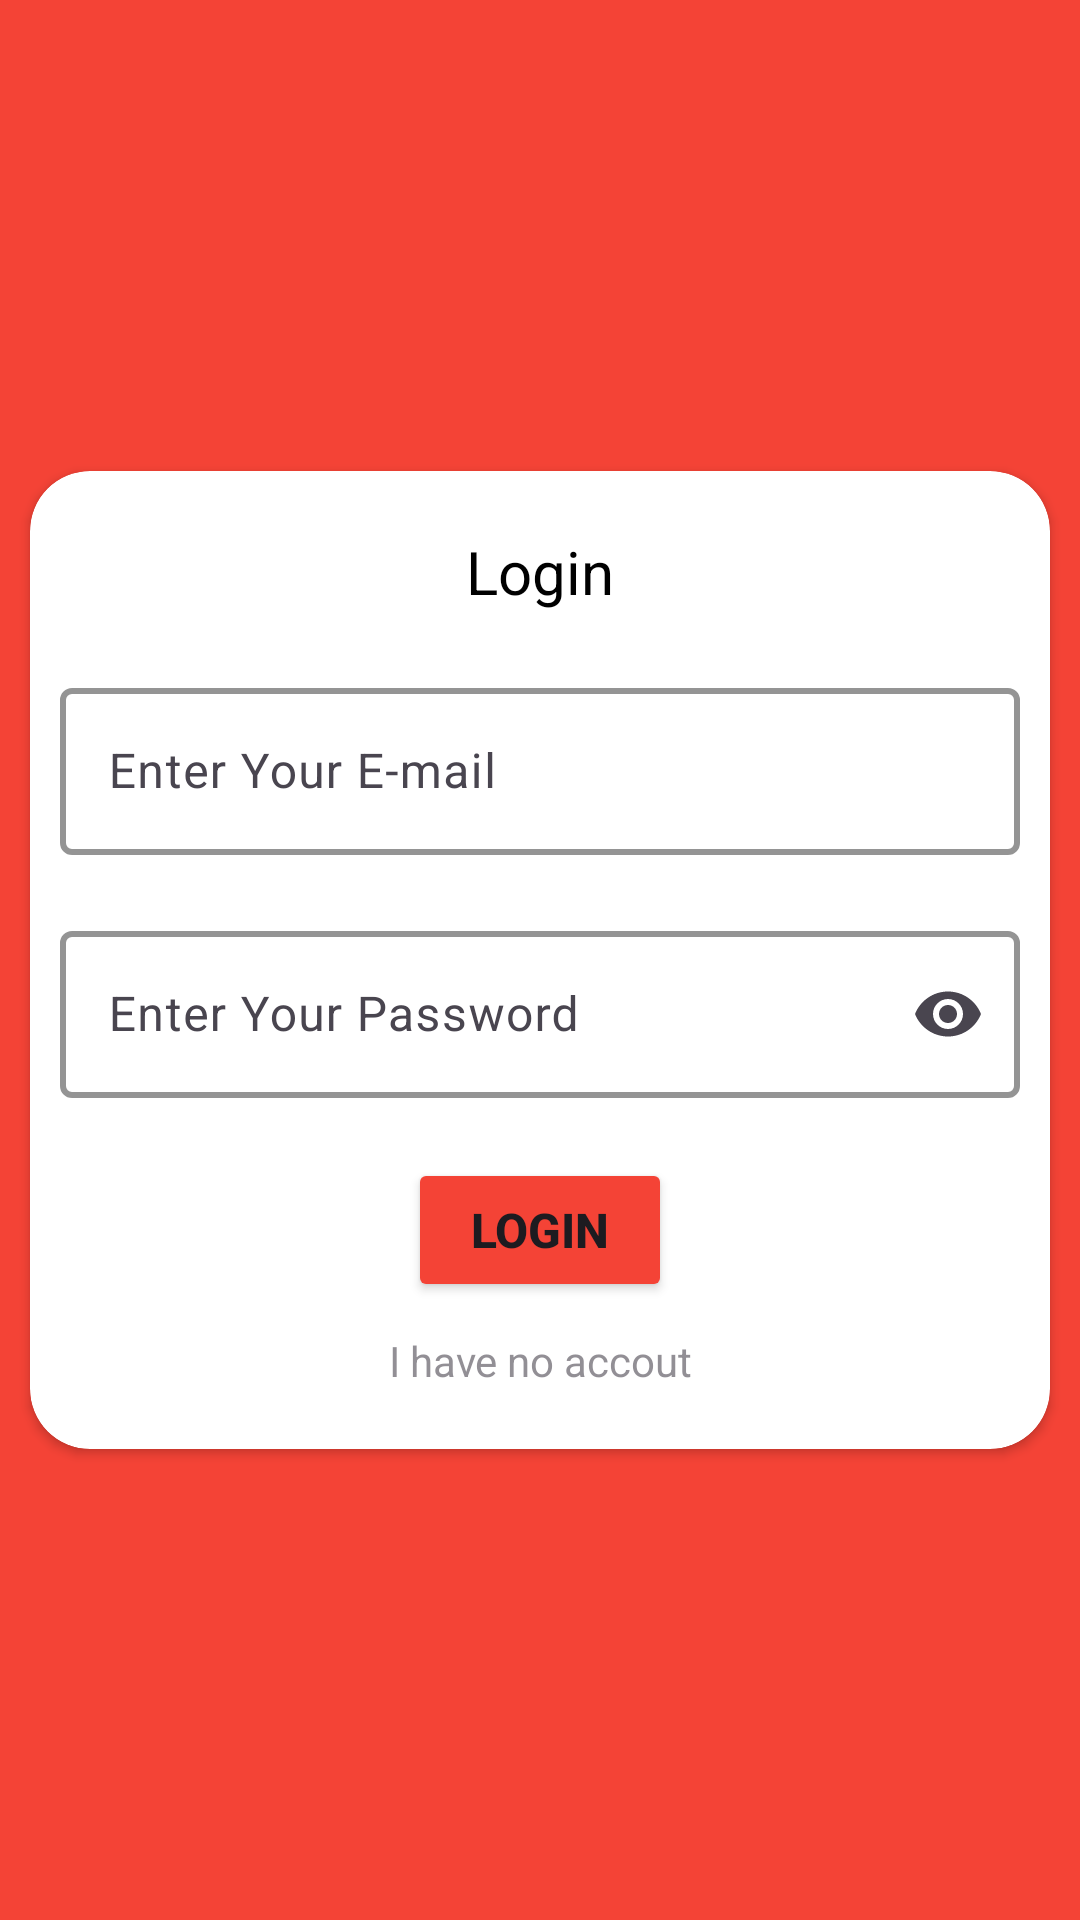

Produce the Android XML layout that renders to this screen, including the resource entries it uses.
<!-- AndroidManifest.xml: application theme Theme.LoginRegisterWithMysql -->
<!-- res/layout/activity_login.xml -->
<?xml version="1.0" encoding="utf-8"?>
<RelativeLayout xmlns:android="http://schemas.android.com/apk/res/android"
    xmlns:app="http://schemas.android.com/apk/res-auto"
    xmlns:tools="http://schemas.android.com/tools"
    android:layout_width="match_parent"
    android:layout_height="match_parent"
    tools:context=".Login"
    android:background="#F44336"
    >

    <androidx.cardview.widget.CardView
        android:layout_margin="10dp"
        android:layout_width="match_parent"
        android:layout_height="wrap_content"
        android:background="@color/white"
        app:cardCornerRadius="20dp"
        android:layout_centerInParent="true"
        android:outlineSpotShadowColor="@color/black"
        android:outlineAmbientShadowColor="@color/black"
        >
        <ScrollView
            android:layout_width="match_parent"
            android:layout_height="match_parent"
            >
        <LinearLayout
            android:layout_marginTop="10dp"
            android:layout_width="match_parent"
            android:layout_height="match_parent"
            android:orientation="vertical"
            android:layout_marginBottom="20dp"
            >
            <TextView
                android:layout_width="match_parent"
                android:layout_height="wrap_content"
                android:text="Login"
                android:textSize="20sp"
                android:textColor="@color/black"
                android:gravity="center"
                android:layout_margin="10dp"
                />


        <com.google.android.material.textfield.TextInputLayout
            android:layout_margin="10dp"
            android:layout_width="match_parent"
            android:layout_height="wrap_content"
            android:hint="Enter Your E-mail"
            app:boxStrokeColor="#F44336"
            app:boxStrokeWidth="2dp"
            app:startIconDrawable="@drawable/email"
            app:endIconMode="clear_text"
            >

            <com.google.android.material.textfield.TextInputEditText
                android:id="@+id/loginemail"
                android:layout_width="match_parent"
                android:layout_height="wrap_content"
                android:inputType="textEmailAddress"
                 />
        </com.google.android.material.textfield.TextInputLayout>

        <com.google.android.material.textfield.TextInputLayout
            android:layout_margin="10dp"
            android:layout_width="match_parent"
            android:layout_height="wrap_content"
            android:hint="Enter Your Password"
            app:boxStrokeColor="#F44336"
            app:boxStrokeWidth="2dp"
            app:startIconDrawable="@drawable/password"
            app:endIconMode="password_toggle"
            >

            <com.google.android.material.textfield.TextInputEditText
                android:id="@+id/loginpassword"
                android:layout_width="match_parent"
                android:layout_height="wrap_content"
                android:inputType="textPassword"
                />
        </com.google.android.material.textfield.TextInputLayout>

            <TextView
                android:id="@+id/loginerror"
                android:layout_width="wrap_content"
                android:layout_height="wrap_content"
                android:text="Eoor"
                android:textColor="#F44336"
                android:layout_gravity="center"
                android:visibility="gone"
                />
            <ProgressBar
                android:id="@+id/loginprogressbar"
                android:visibility="gone"
                android:layout_width="30sp"
                android:layout_height="30sp"
                android:layout_gravity="center"
                />

            <Button
                android:id="@+id/loginbutton"
                android:layout_width="wrap_content"
                android:layout_height="wrap_content"
                android:layout_gravity="center"
                android:layout_marginTop="10dp"
                android:backgroundTint="#F44336"
                android:text="Login"
                android:textSize="16sp"
                android:textStyle="bold" />

            <TextView
                android:id="@+id/registertv"
                android:layout_width="match_parent"
                android:layout_height="wrap_content"
                android:text="I have no accout"
                android:gravity="center"
                android:layout_marginTop="10dp"
                android:alpha="0.6"
                />

        </LinearLayout>
        </ScrollView>
    </androidx.cardview.widget.CardView>

</RelativeLayout>
<!-- resources referenced by this layout -->
<resources>
  <style name="Theme.LoginRegisterWithMysql" parent="Base.Theme.LoginRegisterWithMysql" />
  <style name="Base.Theme.LoginRegisterWithMysql" parent="Theme.Material3.DayNight.NoActionBar">
          
          
      </style>
  <!-- not gathered from this repository: default colours our renderer supplied (Android Studio template values) -->
  <color name="black">#FF000000</color>
  <color name="white">#FFFFFFFF</color>
</resources>
